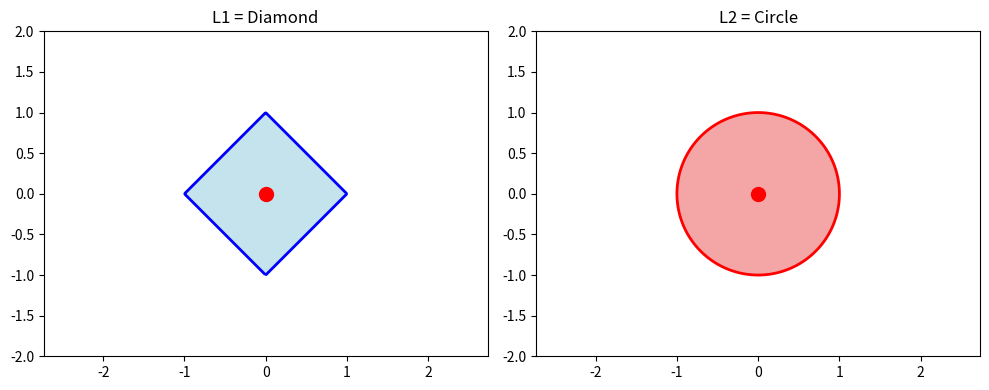

Python code for this plot:
import numpy as np
import matplotlib.pyplot as plt

p = np.array([0, 0])
grid = np.meshgrid(np.linspace(-2, 2, 400), np.linspace(-2, 2, 400))
x, y = grid
X = np.c_[x.ravel(), y.ravel()]

L1 = np.abs(X - p).sum(axis=1).reshape(x.shape)
L2 = np.linalg.norm(X - p, axis=1).reshape(x.shape)

plt.figure(figsize=(10, 4))

plt.subplot(1, 2, 1)
plt.contourf(x, y, L1, levels=[0, 1], colors=["lightblue"], alpha=0.7)
plt.contour(x, y, L1, levels=[1], colors="blue", linewidths=2)
plt.scatter(0, 0, c="red", s=100, zorder=5)
plt.title("L1 = Diamond")
plt.axis("equal")

plt.subplot(1, 2, 2)
plt.contourf(x, y, L2, levels=[0, 1], colors=["lightcoral"], alpha=0.7)
plt.contour(x, y, L2, levels=[1], colors="red", linewidths=2)
plt.scatter(0, 0, c="red", s=100, zorder=5)
plt.title("L2 = Circle")
plt.axis("equal")

plt.tight_layout()
plt.show()
